Photos from the image-classification dataset "nonfixed_data" in the GitHub repository k6zma/CavitationBubbles. Its 14 classes are: 0_water, 12.5_ alcohol, 12.5_alcohol, 25_ alcohol, 25_alcohol, 50_ alcohol, 50_alcohol, 5_ alcohol, 5_alcohol, 75_ alcohol, 75_alcohol, 96_ alcohol, 96_alcohol, Water.

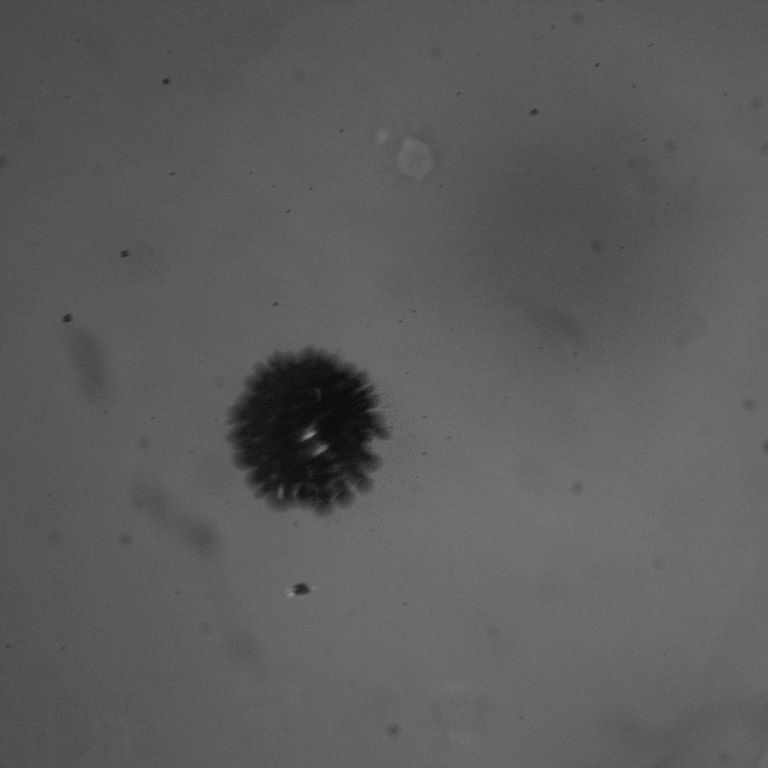
Label: 25_alcohol

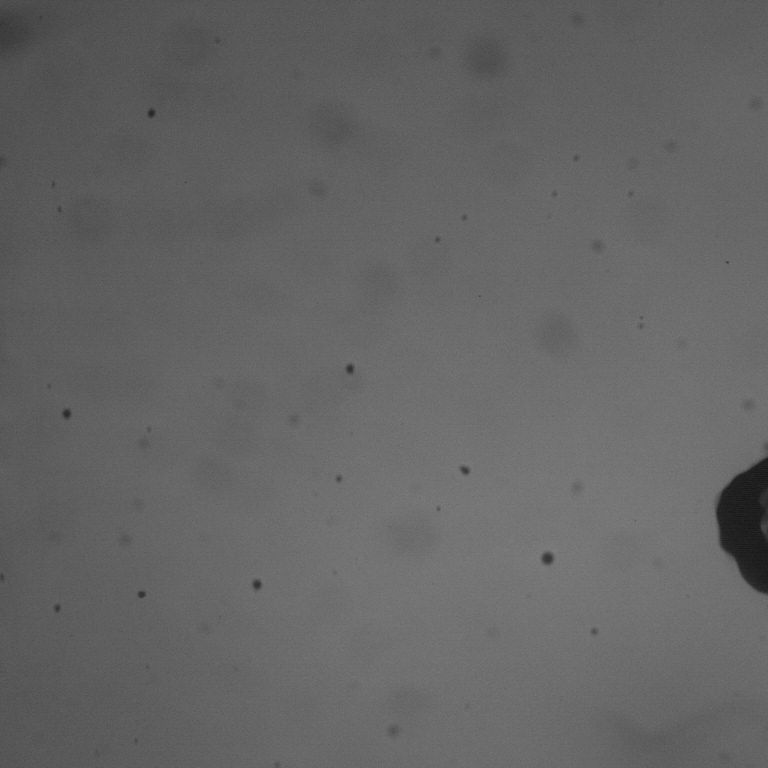
Label: 5_alcohol

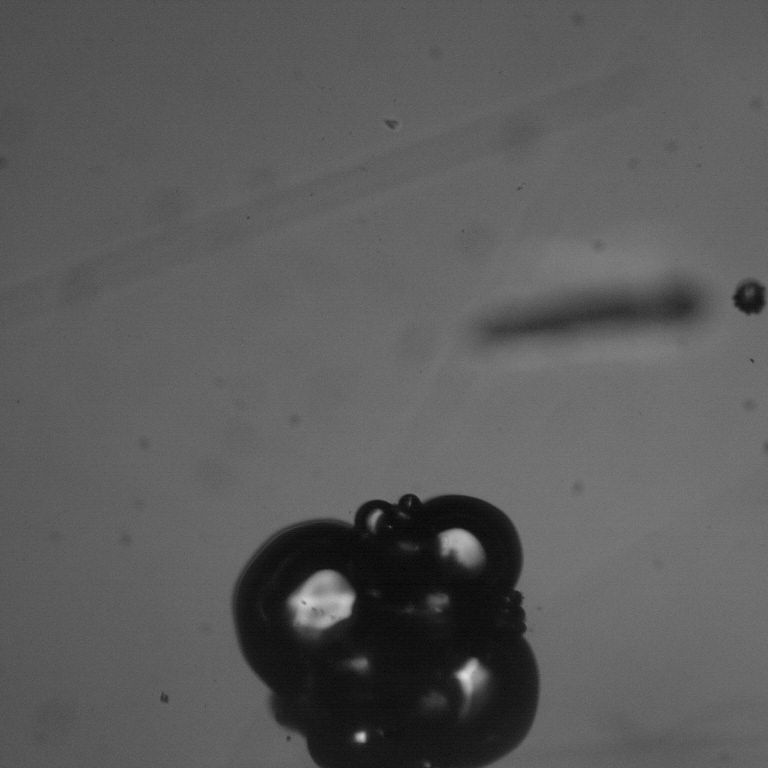
Label: 12.5_ alcohol

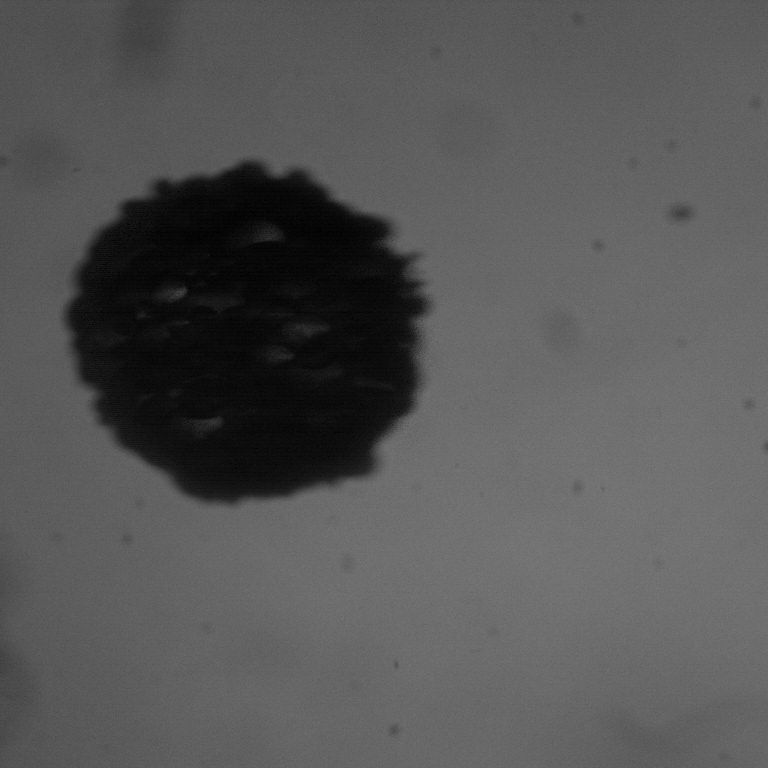
Label: 25_ alcohol

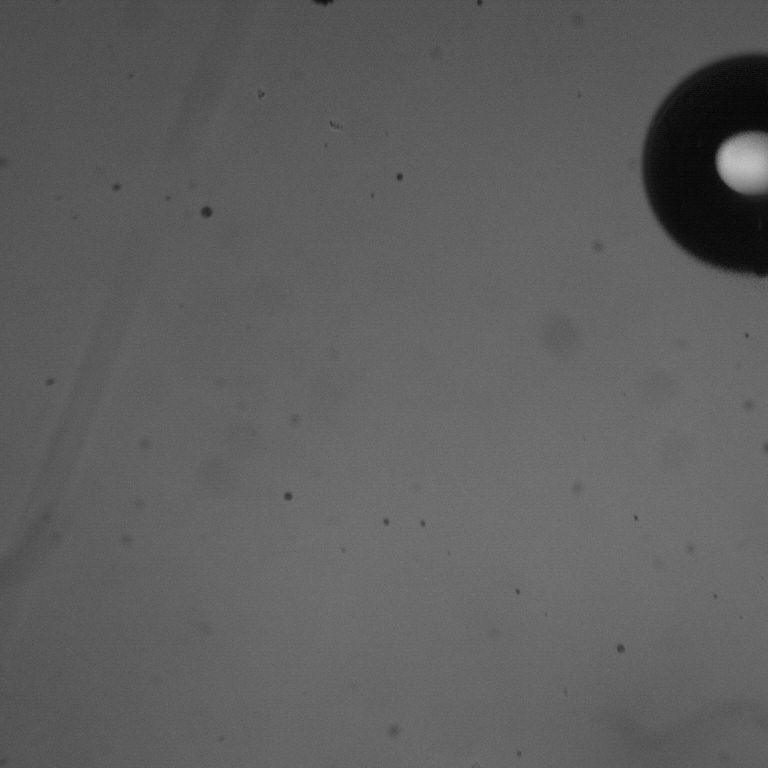
Label: 75_alcohol

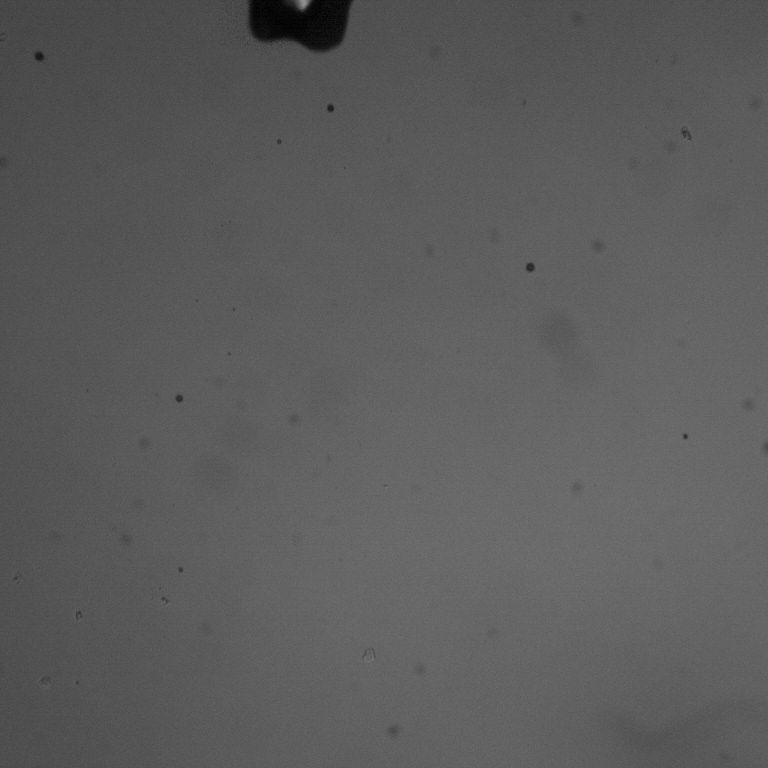
Label: 0_water
